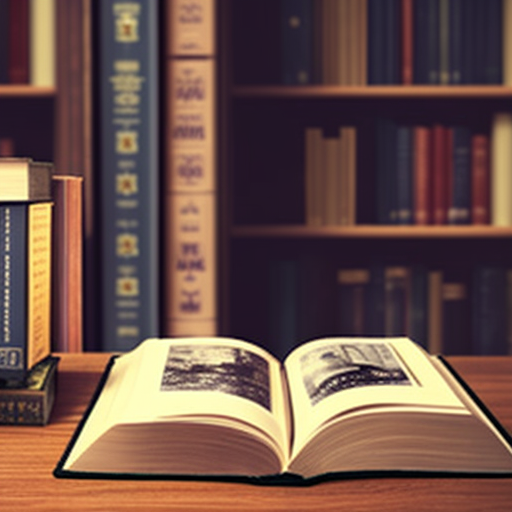
Generation parameters embedded in this image by ComfyUI (PNG 'prompt' text chunk: the API-format workflow graph, JSON):
{"3":{"inputs":{"seed":892234549879737,"steps":20,"cfg":8.0,"sampler_name":"euler","scheduler":"normal","denoise":1.0,"model":["4",0],"positive":["6",0],"negative":["7",0],"latent_image":["5",0]},"class_type":"KSampler","_meta":{"title":"KSampler"}},"4":{"inputs":{"ckpt_name":"deliberateForInvoke_v08.ckpt"},"class_type":"CheckpointLoaderSimple","_meta":{"title":"Load Checkpoint"}},"5":{"inputs":{"width":512,"height":512,"batch_size":1},"class_type":"EmptyLatentImage","_meta":{"title":"Empty Latent Image"}},"6":{"inputs":{"text":"books on a table","clip":["4",1]},"class_type":"CLIPTextEncode","_meta":{"title":"CLIP Text Encode (Prompt)"}},"7":{"inputs":{"text":"text, watermark","clip":["4",1]},"class_type":"CLIPTextEncode","_meta":{"title":"CLIP Text Encode (Prompt)"}},"8":{"inputs":{"samples":["3",0],"vae":["4",2]},"class_type":"VAEDecode","_meta":{"title":"VAE Decode"}},"9":{"inputs":{"filename_prefix":"moutain","images":["8",0]},"class_type":"SaveImage","_meta":{"title":"Save Image"}}}